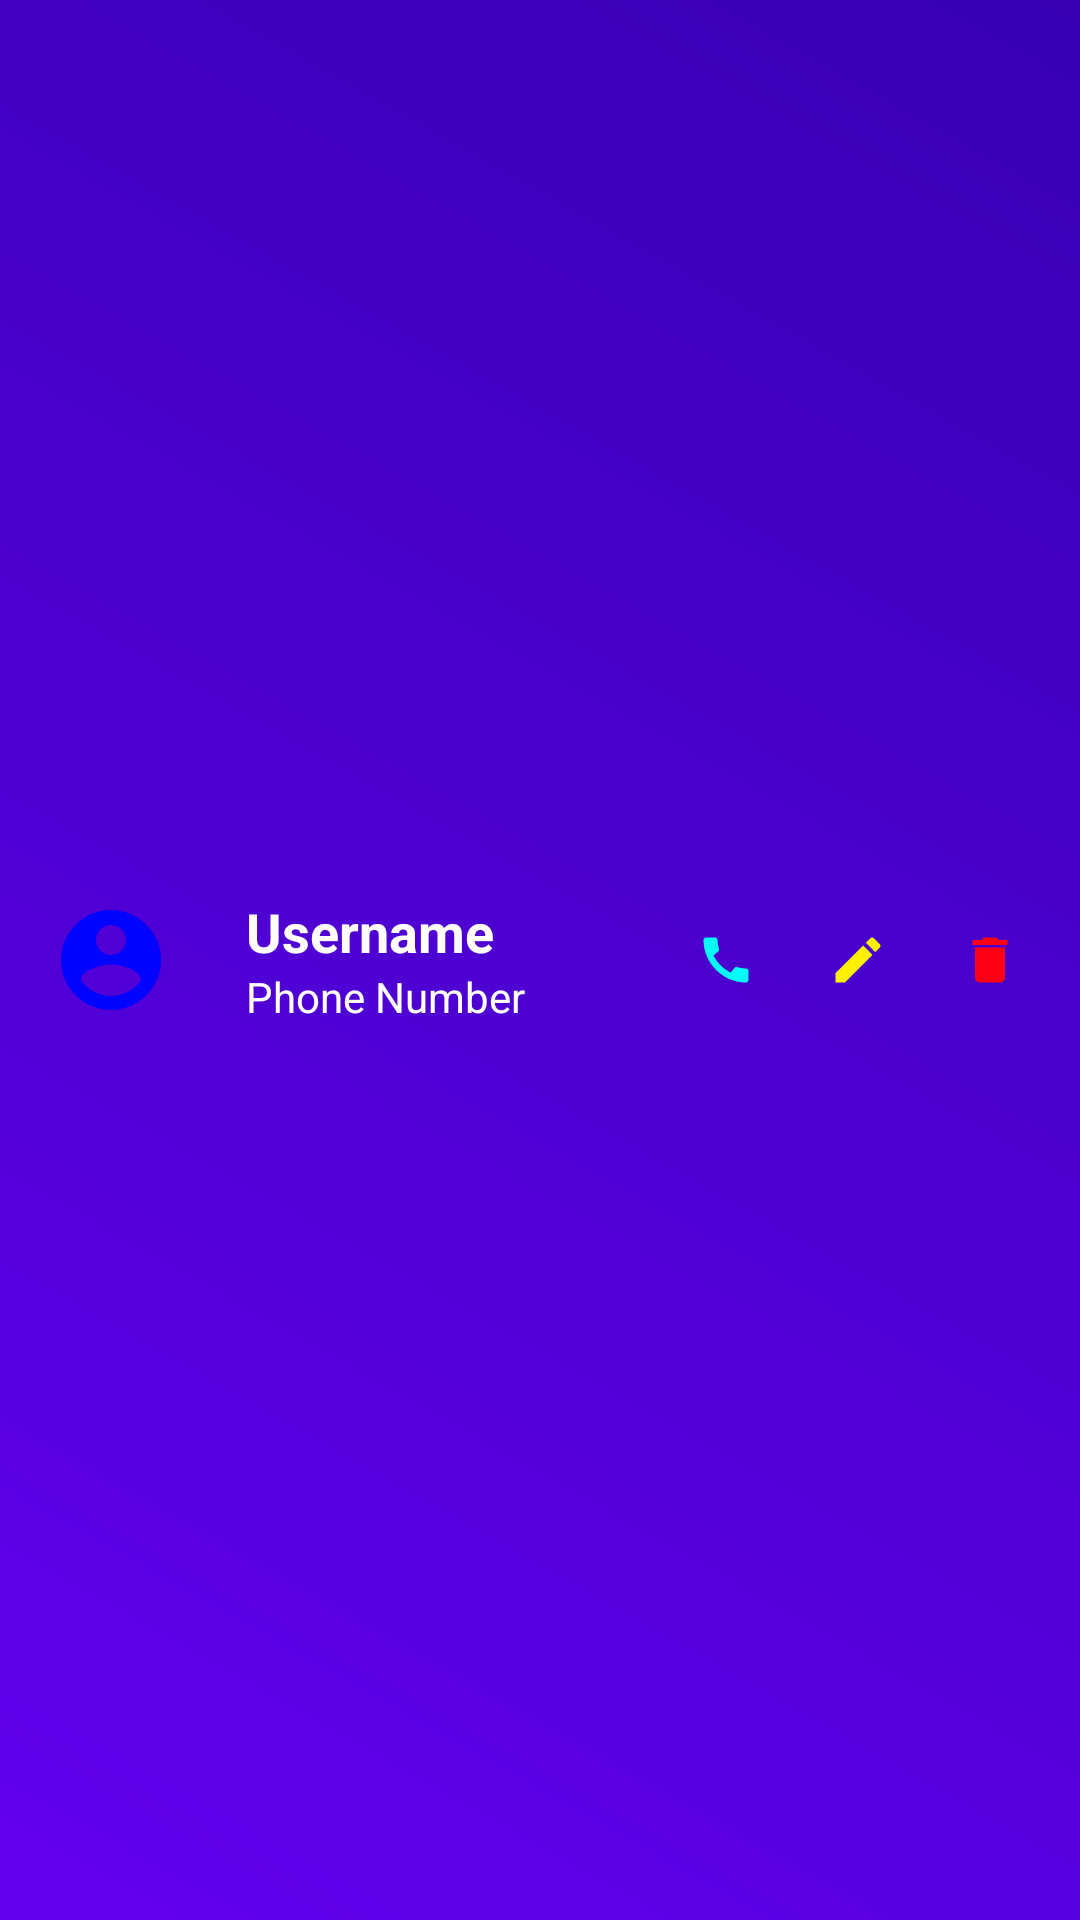

Write the Android layout XML for this screen, with the resource values it uses.
<!-- AndroidManifest.xml: application theme Theme.Academix -->
<!-- res/layout/contact_list_item.xml -->
<LinearLayout xmlns:android="http://schemas.android.com/apk/res/android"
    android:layout_width="match_parent"
    android:layout_height="match_parent"
    android:orientation="horizontal"
    android:padding="12dp"
    android:layout_margin="6dp"
    android:gravity="center_vertical"
    android:elevation="4dp"
    android:background="@drawable/gradient_background"
    android:radius="12dp">

    
    <ImageView
        android:id="@+id/imgProfile"
        android:layout_width="50dp"
        android:layout_height="50dp"
        android:src="@drawable/baseline_account_circle_24"
        android:background="?attr/selectableItemBackgroundBorderless"
        android:scaleType="centerCrop"
        android:padding="5dp"
        android:layout_marginEnd="12dp"
        android:contentDescription="Profile Picture"/>

    
    <LinearLayout
        android:layout_width="0dp"
        android:layout_height="wrap_content"
        android:layout_weight="1"
        android:orientation="vertical"
        android:paddingStart="8dp">

        <TextView
            android:id="@+id/tvUsername"
            android:layout_width="wrap_content"
            android:layout_height="wrap_content"
            android:text="Username"
            android:textStyle="bold"
            android:textSize="18sp"
            android:textColor="@android:color/white"/>

        <TextView
            android:id="@+id/tvPhone"
            android:layout_width="wrap_content"
            android:layout_height="wrap_content"
            android:text="Phone Number"
            android:textSize="14sp"
            android:textColor="@android:color/white"/>
    </LinearLayout>

    
    <LinearLayout
        android:layout_width="wrap_content"
        android:layout_height="wrap_content"
        android:orientation="horizontal">

        <ImageView
            android:id="@+id/imgCall"
            android:layout_width="36dp"
            android:layout_height="36dp"
            android:src="@drawable/baseline_call_24"
            android:padding="8dp"
            android:layout_marginEnd="8dp"
            android:background="?attr/selectableItemBackgroundBorderless"
            android:contentDescription="Call Contact"/>

        <ImageView
            android:id="@+id/imgEdit"
            android:layout_width="36dp"
            android:layout_height="36dp"
            android:src="@drawable/baseline_mode_edit_24"
            android:padding="8dp"
            android:layout_marginEnd="8dp"
            android:background="?attr/selectableItemBackgroundBorderless"
            android:contentDescription="Edit Contact"/>

        <ImageView
            android:id="@+id/imgDelete"
            android:layout_width="36dp"
            android:layout_height="36dp"
            android:src="@drawable/baseline_delete_24"
            android:padding="8dp"
            android:background="?attr/selectableItemBackgroundBorderless"
            android:contentDescription="Delete Contact"/>
    </LinearLayout>

</LinearLayout>
<!-- resources referenced by this layout -->
<resources>
  <!-- drawable baseline_account_circle_24 (drawable) -->
  <vector android:height="24dp" android:tint="#0003FE"
      android:viewportHeight="24" android:viewportWidth="24"
      android:width="24dp" xmlns:android="http://schemas.android.com/apk/res/android">
      <path android:fillColor="@android:color/white" android:pathData="M12,2C6.48,2 2,6.48 2,12s4.48,10 10,10 10,-4.48 10,-10S17.52,2 12,2zM12,5c1.66,0 3,1.34 3,3s-1.34,3 -3,3 -3,-1.34 -3,-3 1.34,-3 3,-3zM12,19.2c-2.5,0 -4.71,-1.28 -6,-3.22 0.03,-1.99 4,-3.08 6,-3.08 1.99,0 5.97,1.09 6,3.08 -1.29,1.94 -3.5,3.22 -6,3.22z"/>
  </vector>
  <!-- drawable baseline_call_24 (drawable) -->
  <vector android:height="24dp" android:tint="#00FEF6"
      android:viewportHeight="24" android:viewportWidth="24"
      android:width="24dp" xmlns:android="http://schemas.android.com/apk/res/android">
      <path android:fillColor="@android:color/white" android:pathData="M20.01,15.38c-1.23,0 -2.42,-0.2 -3.53,-0.56 -0.35,-0.12 -0.74,-0.03 -1.01,0.24l-1.57,1.97c-2.83,-1.35 -5.48,-3.9 -6.89,-6.83l1.95,-1.66c0.27,-0.28 0.35,-0.67 0.24,-1.02 -0.37,-1.11 -0.56,-2.3 -0.56,-3.53 0,-0.54 -0.45,-0.99 -0.99,-0.99H4.19C3.65,3 3,3.24 3,3.99 3,13.28 10.73,21 20.01,21c0.71,0 0.99,-0.63 0.99,-1.18v-3.45c0,-0.54 -0.45,-0.99 -0.99,-0.99z"/>
  </vector>
  <!-- drawable baseline_delete_24 (drawable) -->
  <vector android:height="24dp" android:tint="#FE0015"
      android:viewportHeight="24" android:viewportWidth="24"
      android:width="24dp" xmlns:android="http://schemas.android.com/apk/res/android">
      <path android:fillColor="@android:color/white" android:pathData="M6,19c0,1.1 0.9,2 2,2h8c1.1,0 2,-0.9 2,-2V7H6v12zM19,4h-3.5l-1,-1h-5l-1,1H5v2h14V4z"/>
  </vector>
  <!-- drawable baseline_mode_edit_24 (drawable) -->
  <vector android:height="24dp" android:tint="#FEF100"
      android:viewportHeight="24" android:viewportWidth="24"
      android:width="24dp" xmlns:android="http://schemas.android.com/apk/res/android">
      <path android:fillColor="@android:color/white" android:pathData="M3,17.25V21h3.75L17.81,9.94l-3.75,-3.75L3,17.25zM20.71,7.04c0.39,-0.39 0.39,-1.02 0,-1.41l-2.34,-2.34c-0.39,-0.39 -1.02,-0.39 -1.41,0l-1.83,1.83 3.75,3.75 1.83,-1.83z"/>
  </vector>
  <!-- drawable gradient_background (drawable) -->
  <?xml version="1.0" encoding="utf-8"?>
  <shape xmlns:android="http://schemas.android.com/apk/res/android">
      <gradient
          android:startColor="#6200EE"
          android:endColor="#3700B3"
          android:angle="45" />
      <corners android:radius="0dp" />
  </shape>
  <style name="Theme.Academix" parent="Base.Theme.Academix" />
  <style name="Base.Theme.Academix" parent="Theme.Material3.DayNight.NoActionBar">
          <item name="colorPrimary">@color/primary_color</item> 
          <item name="colorPrimaryVariant">@color/primary_color</item> 
          <item name="colorOnPrimary">@color/white</item> 
          <item name="colorSecondary">@color/primary_color</item> 
          <item name="colorOnSecondary">@color/white</item> 
          <item name="colorSurface">@color/white</item> 
          <item name="colorOnSurface">@color/black</item> 
          <item name="colorError">@color/error_color</item> 
          <item name="colorOnError">@color/white</item> 
          <item name="android:statusBarColor">@color/primary_color</item> 
          <item name="android:navigationBarColor">@color/primary_color</item> 
          <item name="android:windowBackground">@color/white</item> 
          <item name="android:windowLightStatusBar">true</item> 
      </style>
  <color name="primary_color">#1565C0</color>
  <color name="white">#FFFFFF</color>
  <color name="black">#212121</color>
  <color name="error_color">#E53935</color>
</resources>
